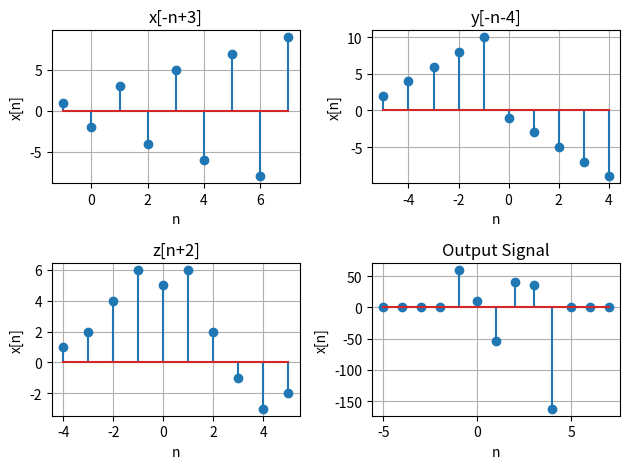

Write the Python code that produced this figure.
#x[-n + 3] * y[-n-4] * z[-n + 2]
import matplotlib.pyplot as plt
import numpy as np

def sigshift(x,m,n0): #m interval, n0 shift
    ns = m + n0
    xs = x
    return ns, xs

def flipsig(n,x):
    xf = x[::-1] #flipped x
    nf = -n[::-1] #flipped n
    return nf, xf

def sigmult(n1, x1, n2, x2, n3, x3):
    n = np.arange(min(min(n1), min(n2), min(n3)), max(max(n1), max(n2), max(n3))+ 1)
    y1 = np.zeros(len(n))
    y2 = np.zeros(len(n))
    y3 = np.zeros(len(n))
    index1 = (n >= min(n1)) & (n <= max(n1))
    index2 = (n >= min(n2)) & (n <= max(n2))
    index3 = (n >= min(n3)) & (n <= max(n3))
    y1[index1] = x1
    y2[index2] = x2
    y3[index3] = x3
    y = y1 * y2 * y3
    return n, y

#Given
x1 = np.array([1, -2, 3, -4, 5, -6, 7, -8, 9])
n1 = np.arange(-4, 5)
x2 = np.array([2, 4, 6, 8, 10, -1, -3, -5, -7, -9])
n2 = np.arange(-1, 9)
x3 = np.array([1, 2, 4, 6, 5, 6, 2, -1, -3, -2])
n3 = np.arange(-6, 4)

#x[-n+3]
na, xa = flipsig(n1, x1)
na, xa = sigshift(x1, n1, 3)

#y[-n-4]
nb, xb = flipsig(n2, x2)
nb, xb = sigshift(x2, n2, -4)

#z[-n+2]
nc, xc = flipsig(n3, x3)
nc, xc = sigshift(x3, n3, 2)

#Signal operation
nd, xd = sigmult(na, xa, nb, xb, nc, xc)

#Plot 2x[n]
plt.subplot(2, 2, 1); plt.stem(na, xa)
plt.xlabel('n'); plt.ylabel('x[n]')
plt.title('x[-n+3]'); plt.grid(True)

#Plot 3y[-n]
plt.subplot(2, 2, 2); plt.stem(nb, xb)
plt.xlabel('n'); plt.ylabel('x[n]')
plt.title('y[-n-4]'); plt.grid(True)

#Plot z[-n+2]
plt.subplot(2, 2 , 3); plt.stem(nc, xc)
plt.xlabel('n'); plt.ylabel('x[n]')
plt.title('z[n+2]'); plt.grid(True)

#Plot Signal Operation
plt.subplot(2, 2, 4); plt.stem(nd, xd)
plt.xlabel('n'); plt.ylabel('x[n]')
plt.title('Output Signal'); plt.grid(True)

plt.tight_layout()
plt.show()




    
